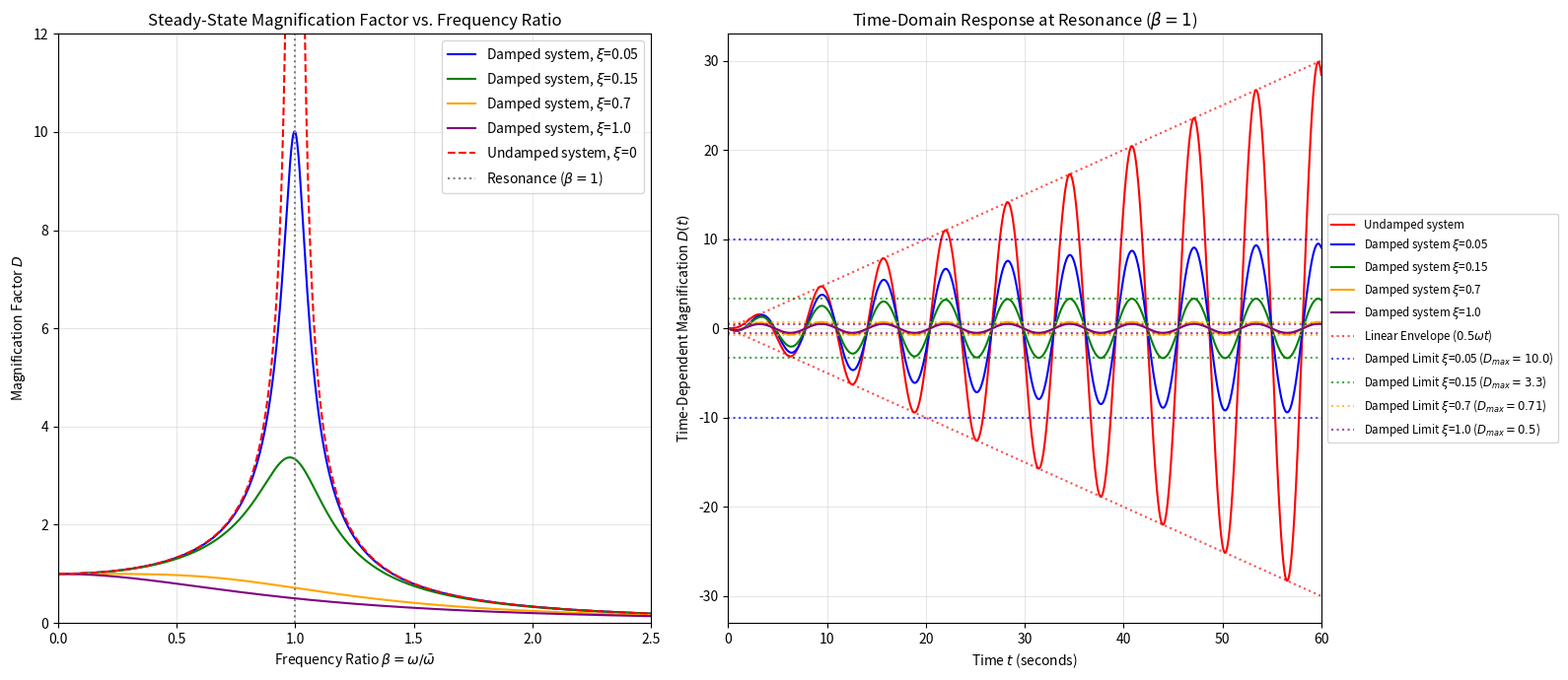

Recreate this plot in Python.
# -*- coding: utf-8 -*-
"""
Redistribution and use in source and binary forms, with or without
modification, are permitted provided that the following conditions are met:

  * Redistributions of source code must retain the above copyright notice,
    this list of conditions and the following disclaimer.
  * Redistributions in binary form must reproduce the above copyright
    notice, this list of conditions and the following disclaimer in the
    documentation and/or other materials provided with the distribution.

THIS SOFTWARE IS PROVIDED BY THE COPYRIGHT HOLDERS AND CONTRIBUTORS "AS IS"
AND ANY EXPRESS OR IMPLIED WARRANTIES, INCLUDING, BUT NOT LIMITED TO, THE
IMPLIED WARRANTIES OF MERCHANTABILITY AND FITNESS FOR A PARTICULAR PURPOSE
ARE DISCLAIMED. IN NO EVENT SHALL THE COPYRIGHT OWNER OR CONTRIBUTORS BE
LIABLE FOR ANY DIRECT, INDIRECT, INCIDENTAL, SPECIAL, EXEMPLARY, OR
CONSEQUENTIAL DAMAGES (INCLUDING, BUT NOT LIMITED TO, PROCUREMENT OF
SUBSTITUTE GOODS OR SERVICES; LOSS OF USE, DATA, OR PROFITS; OR BUSINESS
INTERRUPTION) HOWEVER CAUSED AND ON ANY THEORY OF LIABILITY, WHETHER IN
CONTRACT, STRICT LIABILITY, OR TORT (INCLUDING NEGLIGENCE OR OTHERWISE)
ARISING IN ANY WAY OUT OF THE USE OF THIS SOFTWARE, EVEN IF ADVISED OF THE
POSSIBILITY OF SUCH DAMAGE.

"""

#-------------------------------------------------
#   Dynamic magnification factor plot
#   Phase angle plot
#   beta = frequency ratio
# 
#-------------------------------------------------
# Author : Marco Campolo 2026/07/13



import numpy as np
import matplotlib.pyplot as plt

# ==========================================
# 1. Setup Parameters
# ==========================================
# Frequency ratios (beta) for the steady-state plot
beta = np.linspace(0.0, 2.5, 1000)

# Time array for the time-domain plot (0 to 60 seconds)
t = np.linspace(0, 60, 2000)

# Natural frequency (set to 1 rad/s for normalized simulation)
omega = 1.0 

# Damping ratios for comparison
xi_small = 0.05  # 5% damping
xi_large = 0.15  # 15% damping
xi_med = 0.70    # 70% damping
xi_crit = 1.00   # 100% damping (Critical damping)

# ==========================================
# 2. Define the Equations from the Text
# ==========================================

# Eq (3.17): Damped Steady-State Dynamic Magnification Factor
def D_steady_state(beta, xi):
    return 1.0 / np.sqrt((1 - beta**2)**2 + (2 * beta * xi)**2)

# Eq (3.16e): Undamped Steady-State (Avoid division by zero at beta=1)
# We use a masked array to safely plot the asymptote
D_undamped_ss = np.divide(1.0, np.abs(1 - beta**2), out=np.zeros_like(beta), where=(beta!=1))
D_undamped_ss[np.isclose(beta, 1.0, atol=1e-2)] = np.nan 

# Eq (3.23): Undamped Time-Domain Resonant Response
D_t_undamped = 0.5 * (np.sin(omega * t) - omega * t * np.cos(omega * t))

# Eq (3.22): Damped Time-Domain Resonant Response
D_t_damped_small = (1 / (2 * xi_small)) * (np.exp(-xi_small * omega * t) - 1) * np.cos(omega * t)
D_t_damped_large = (1 / (2 * xi_large)) * (np.exp(-xi_large * omega * t) - 1) * np.cos(omega * t)
D_t_damped_med   = (1 / (2 * xi_med))   * (np.exp(-xi_med * omega * t)   - 1) * np.cos(omega * t)
D_t_damped_crit  = (1 / (2 * xi_crit))  * (np.exp(-xi_crit * omega * t)  - 1) * np.cos(omega * t)

# ==========================================
# 3. Create the Visualization
# ==========================================
fig, (ax1, ax2) = plt.subplots(1, 2, figsize=(16, 7))

# --- Panel A: Steady-State Response (Frequency Domain) ---
ax1.plot(beta, D_steady_state(beta, xi_small), 'b-', label=f'Damped system, $\\xi$={xi_small}')
ax1.plot(beta, D_steady_state(beta, xi_large), 'g-', label=f'Damped system, $\\xi$={xi_large}')
ax1.plot(beta, D_steady_state(beta, xi_med), color='orange', label=f'Damped system, $\\xi$={xi_med}')
ax1.plot(beta, D_steady_state(beta, xi_crit), color='purple', label=f'Damped system, $\\xi$={xi_crit}')
ax1.plot(beta, D_undamped_ss, 'r--', label='Undamped system, $\\xi$=0')

# Highlight Resonance
ax1.axvline(x=1.0, color='gray', linestyle=':', label='Resonance ($\\beta=1$)')
ax1.set_ylim(0, 12)
ax1.set_xlim(0, 2.5)
ax1.set_title("Steady-State Magnification Factor vs. Frequency Ratio")
ax1.set_xlabel("Frequency Ratio $\\beta = \\omega / \\bar{\\omega}$")
ax1.set_ylabel("Magnification Factor $D$")
ax1.grid(True, alpha=0.3)
ax1.legend()

# --- Panel B: Time-Domain Response at Perfect Resonance (beta = 1) ---
ax2.plot(t, D_t_undamped, 'r-', label='Undamped system')
ax2.plot(t, D_t_damped_small, 'b-', label=f'Damped system $\\xi$={xi_small}')
ax2.plot(t, D_t_damped_large, 'g-', label=f'Damped system $\\xi$={xi_large}')
ax2.plot(t, D_t_damped_med, color='orange', label=f'Damped system $\\xi$={xi_med}')
ax2.plot(t, D_t_damped_crit, color='purple', label=f'Damped system $\\xi$={xi_crit}')

# Plot the linear envelope for the undamped system to show the math clearly
envelope = 0.5 * omega * t
ax2.plot(t, envelope, 'r:', alpha=0.7, label="Linear Envelope ($0.5 \\omega t$)")
ax2.plot(t, -envelope, 'r:', alpha=0.7)

# Limits
limit_small = 1 / (2 * xi_small)
ax2.axhline(y=limit_small, color='b', linestyle=':', alpha=0.7, label=f"Damped Limit $\\xi$={xi_small} ($D_{{max}}={limit_small:.1f}$)")
ax2.axhline(y=-limit_small, color='b', linestyle=':', alpha=0.7)

limit_large = 1 / (2 * xi_large)
ax2.axhline(y=limit_large, color='g', linestyle=':', alpha=0.7, label=f"Damped Limit $\\xi$={xi_large} ($D_{{max}}={limit_large:.1f}$)")
ax2.axhline(y=-limit_large, color='g', linestyle=':', alpha=0.7)

limit_med = 1 / (2 * xi_med)
ax2.axhline(y=limit_med, color='orange', linestyle=':', alpha=0.7, label=f"Damped Limit $\\xi$={xi_med} ($D_{{max}}={limit_med:.2f}$)")
ax2.axhline(y=-limit_med, color='orange', linestyle=':', alpha=0.7)

limit_crit = 1 / (2 * xi_crit)
ax2.axhline(y=limit_crit, color='purple', linestyle=':', alpha=0.7, label=f"Damped Limit $\\xi$={xi_crit} ($D_{{max}}={limit_crit:.1f}$)")
ax2.axhline(y=-limit_crit, color='purple', linestyle=':', alpha=0.7)

ax2.set_xlim(0, 60)
ax2.set_title("Time-Domain Response at Resonance ($\\beta = 1$)")
ax2.set_xlabel("Time $t$ (seconds)")
ax2.set_ylabel("Time-Dependent Magnification $D(t)$")
ax2.grid(True, alpha=0.3)

# Place the legend slightly outside to handle the extra entries cleanly
ax2.legend(loc='center left', bbox_to_anchor=(1, 0.5), fontsize='small')

plt.tight_layout()
plt.savefig("example_3_4.pdf", format="pdf")
plt.show()
